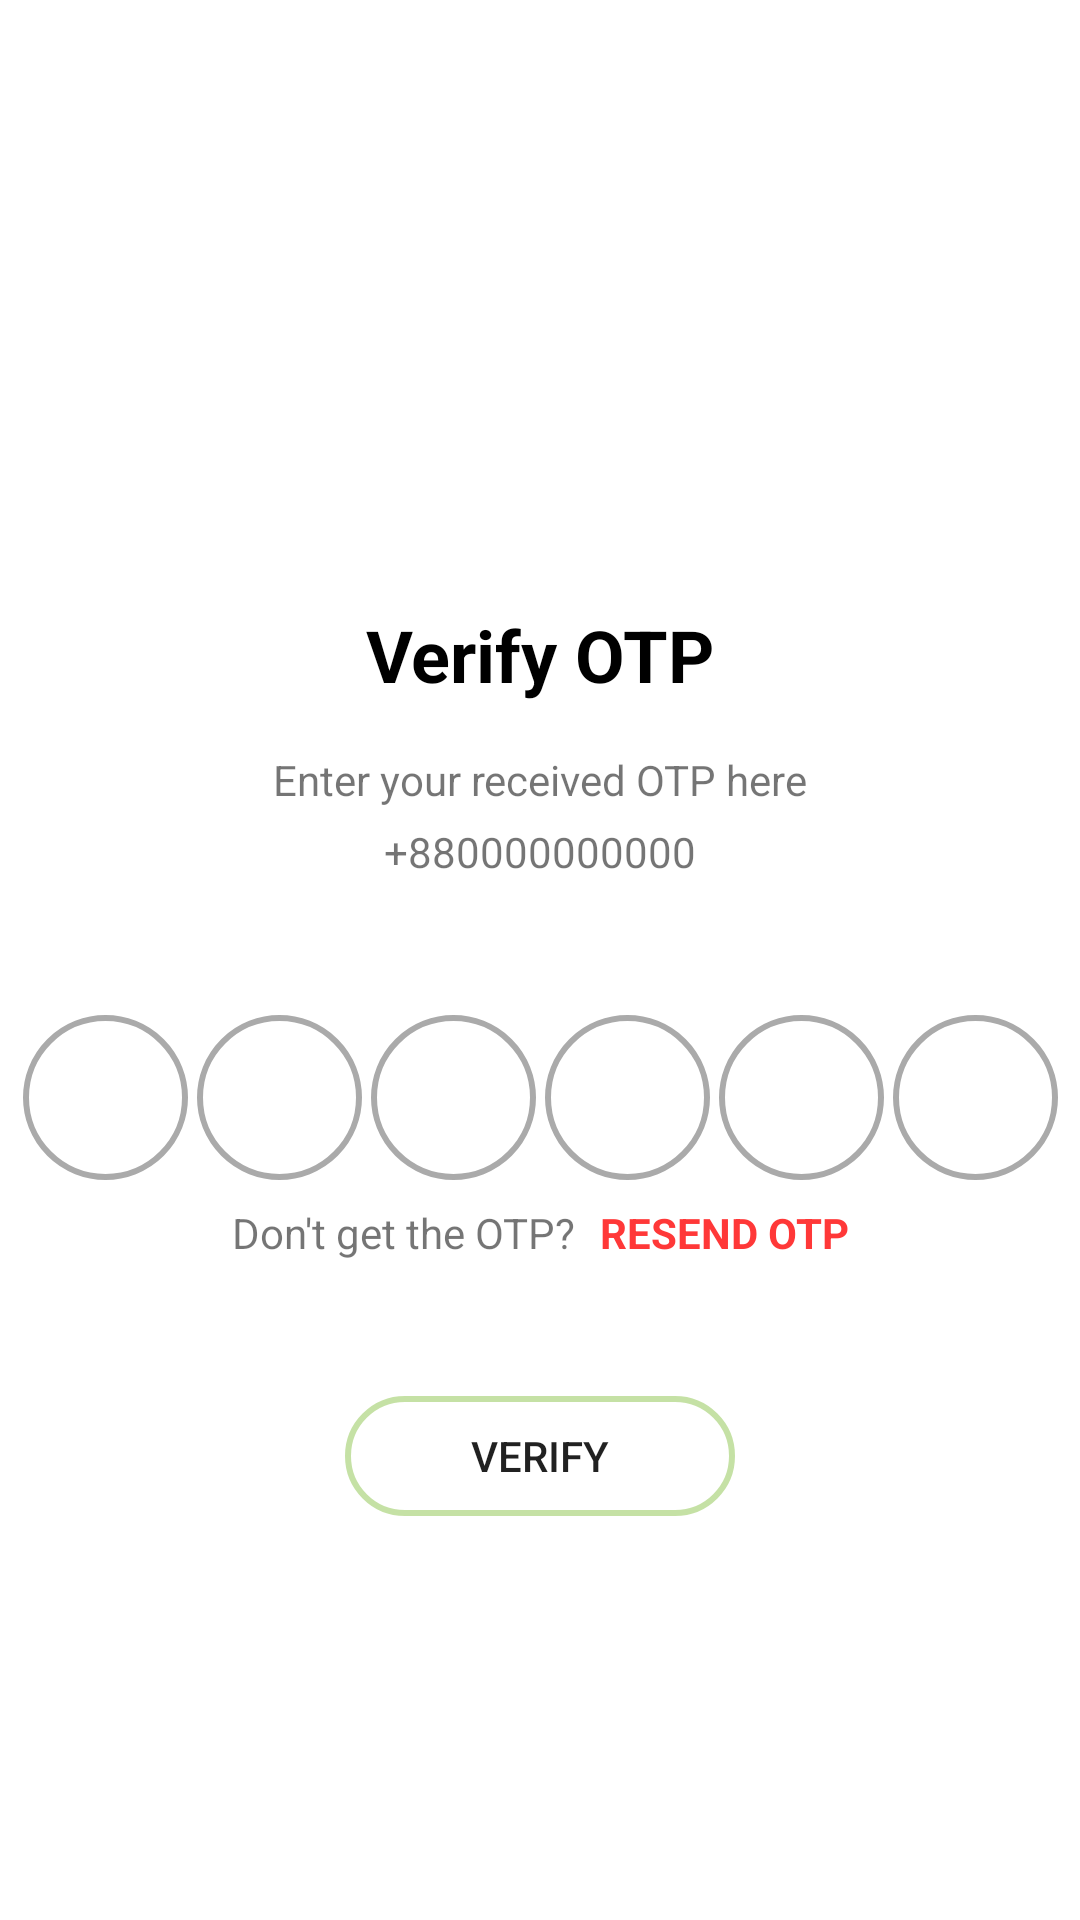

Produce the Android XML layout that renders to this screen, including the resource entries it uses.
<!-- AndroidManifest.xml: application theme Theme.FirebaseApplication -->
<!-- res/layout/activity_phone_verification_otp_verify.xml -->
<?xml version="1.0" encoding="utf-8"?>
<ScrollView xmlns:android="http://schemas.android.com/apk/res/android"
    xmlns:app="http://schemas.android.com/apk/res-auto"
    xmlns:tools="http://schemas.android.com/tools"
    android:layout_width="match_parent"
    android:layout_height="match_parent"
    tools:context=".PhoneVerification_OTP_VerifyActivity">

    <androidx.constraintlayout.widget.ConstraintLayout
        android:layout_width="match_parent"
        android:layout_height="match_parent">

        <ImageView
            android:id="@+id/imageView2"
            android:layout_width="100dp"
            android:layout_height="100dp"
            android:layout_marginTop="70dp"
            app:layout_constraintEnd_toEndOf="parent"
            app:layout_constraintHorizontal_bias="0.5"
            app:layout_constraintStart_toStartOf="parent"
            app:layout_constraintTop_toTopOf="parent"
            app:srcCompat="@drawable/ic_otp" />

        <TextView
            android:id="@+id/textView4"
            android:layout_width="wrap_content"
            android:layout_height="wrap_content"
            android:layout_marginTop="32dp"
            android:text="Verify OTP"
            android:textColor="@color/black"
            android:textSize="24sp"
            android:textStyle="bold"
            app:layout_constraintEnd_toEndOf="parent"
            app:layout_constraintHorizontal_bias="0.5"
            app:layout_constraintStart_toStartOf="parent"
            app:layout_constraintTop_toBottomOf="@+id/imageView2" />

        <TextView
            android:id="@+id/textView5"
            android:layout_width="wrap_content"
            android:layout_height="wrap_content"
            android:layout_marginTop="16dp"
            android:text="Enter your received OTP here"
            app:layout_constraintEnd_toEndOf="@+id/textView4"
            app:layout_constraintStart_toStartOf="@+id/textView4"
            app:layout_constraintTop_toBottomOf="@+id/textView4" />

        <TextView
            android:id="@+id/tvMobile"
            android:layout_width="wrap_content"
            android:layout_height="wrap_content"
            android:layout_marginTop="5dp"
            android:text="+880000000000"
            app:layout_constraintEnd_toEndOf="@+id/textView4"
            app:layout_constraintHorizontal_bias="0.492"
            app:layout_constraintStart_toStartOf="@+id/textView4"
            app:layout_constraintTop_toBottomOf="@+id/textView5" />

        <EditText
            android:id="@+id/etC1"
            android:layout_width="55dp"
            android:layout_height="55dp"
            android:layout_marginTop="45dp"
            android:layout_marginEnd="3dp"
            android:background="@drawable/border"
            android:ems="10"
            android:gravity="center"
            android:inputType="phone"
            android:textSize="20sp"
            app:layout_constraintEnd_toStartOf="@+id/etC2"
            app:layout_constraintHorizontal_bias="0.5"
            app:layout_constraintHorizontal_chainStyle="packed"
            app:layout_constraintStart_toStartOf="parent"
            app:layout_constraintTop_toBottomOf="@+id/tvMobile" />

        <EditText
            android:id="@+id/etC2"
            android:layout_width="55dp"
            android:layout_height="55dp"
            android:layout_marginEnd="3dp"
            android:background="@drawable/border"
            android:ems="10"
            android:gravity="center"
            android:inputType="phone"
            android:textSize="20sp"
            app:layout_constraintBottom_toBottomOf="@+id/etC1"
            app:layout_constraintEnd_toStartOf="@+id/etC3"
            app:layout_constraintHorizontal_bias="0.5"
            app:layout_constraintStart_toEndOf="@+id/etC1"
            app:layout_constraintTop_toTopOf="@+id/etC1" />

        <EditText
            android:id="@+id/etC3"
            android:layout_width="55dp"
            android:layout_height="55dp"
            android:layout_marginEnd="3dp"
            android:background="@drawable/border"
            android:ems="10"
            android:gravity="center"
            android:inputType="phone"
            android:textSize="20sp"
            app:layout_constraintBottom_toBottomOf="@+id/etC1"
            app:layout_constraintEnd_toStartOf="@+id/etC4"
            app:layout_constraintHorizontal_bias="0.5"
            app:layout_constraintStart_toEndOf="@+id/etC2"
            app:layout_constraintTop_toTopOf="@+id/etC1" />

        <EditText
            android:id="@+id/etC4"
            android:layout_width="55dp"
            android:layout_height="55dp"
            android:layout_marginEnd="3dp"
            android:background="@drawable/border"
            android:ems="10"
            android:gravity="center"
            android:inputType="phone"
            android:textSize="20sp"
            app:layout_constraintBottom_toBottomOf="@+id/etC1"
            app:layout_constraintEnd_toStartOf="@+id/etC5"
            app:layout_constraintHorizontal_bias="0.5"
            app:layout_constraintStart_toEndOf="@+id/etC3"
            app:layout_constraintTop_toTopOf="@+id/etC1" />

        <EditText
            android:id="@+id/etC5"
            android:layout_width="55dp"
            android:layout_height="55dp"
            android:layout_marginEnd="3dp"
            android:background="@drawable/border"
            android:ems="10"
            android:gravity="center"
            android:inputType="phone"
            android:textSize="20sp"
            app:layout_constraintBottom_toBottomOf="@+id/etC1"
            app:layout_constraintEnd_toStartOf="@+id/etC6"
            app:layout_constraintHorizontal_bias="0.5"
            app:layout_constraintStart_toEndOf="@+id/etC4"
            app:layout_constraintTop_toTopOf="@+id/etC1" />

        <EditText
            android:id="@+id/etC6"
            android:layout_width="55dp"
            android:layout_height="55dp"
            android:background="@drawable/border"
            android:ems="10"
            android:gravity="center"
            android:inputType="phone"
            android:textSize="20sp"
            app:layout_constraintBottom_toBottomOf="@+id/etC1"
            app:layout_constraintEnd_toEndOf="parent"
            app:layout_constraintHorizontal_bias="0.5"
            app:layout_constraintStart_toEndOf="@+id/etC5"
            app:layout_constraintTop_toTopOf="@+id/etC1"
            app:layout_constraintVertical_bias="0.0" />

        <TextView
            android:id="@+id/textView7"
            android:layout_width="wrap_content"
            android:layout_height="wrap_content"
            android:layout_marginTop="8dp"
            android:text="Don't get the OTP?"
            app:layout_constraintEnd_toStartOf="@+id/tvResendBtn"
            app:layout_constraintHorizontal_bias="0.5"
            app:layout_constraintHorizontal_chainStyle="packed"
            app:layout_constraintStart_toStartOf="parent"
            app:layout_constraintTop_toBottomOf="@+id/etC6" />

        <TextView
            android:id="@+id/tvResendBtn"
            android:layout_width="wrap_content"
            android:layout_height="wrap_content"
            android:layout_marginStart="8dp"
            android:text="RESEND OTP"
            android:textColor="#FF3838"
            android:textStyle="bold"
            app:layout_constraintBottom_toBottomOf="@+id/textView7"
            app:layout_constraintEnd_toEndOf="parent"
            app:layout_constraintHorizontal_bias="0.5"
            app:layout_constraintStart_toEndOf="@+id/textView7"
            app:layout_constraintTop_toTopOf="@+id/textView7" />

        <Button
            android:id="@+id/btnVerify"
            android:layout_width="130dp"
            android:layout_height="40dp"
            android:layout_marginTop="45dp"
            android:layout_marginBottom="50dp"
            android:text="VERIFY"
            android:background="@drawable/border1"
            app:layout_constraintBottom_toBottomOf="parent"
            app:layout_constraintEnd_toEndOf="parent"
            app:layout_constraintHorizontal_bias="0.5"
            app:layout_constraintStart_toStartOf="parent"
            app:layout_constraintTop_toBottomOf="@+id/textView7" />

        <ProgressBar
            android:id="@+id/progressBarVerify"
            style="?android:attr/progressBarStyle"
            android:layout_width="wrap_content"
            android:layout_height="wrap_content"
            android:visibility="gone"
            app:layout_constraintBottom_toBottomOf="@+id/btnVerify"
            app:layout_constraintEnd_toEndOf="@+id/btnVerify"
            app:layout_constraintStart_toStartOf="@+id/btnVerify"
            app:layout_constraintTop_toTopOf="@+id/btnVerify" />
    </androidx.constraintlayout.widget.ConstraintLayout>

</ScrollView>
<!-- resources referenced by this layout -->
<resources>
  <color name="black">#FF000000</color>
  <!-- drawable border (drawable) -->
  <?xml version="1.0" encoding="utf-8"?>
  <shape xmlns:android="http://schemas.android.com/apk/res/android">
  
      
  
  
      
      <stroke android:width="2dp" android:color="#AAAAAA"/>
  
      
      <corners android:radius="30dp"/>
  </shape>
  <!-- drawable border1 (drawable) -->
  <?xml version="1.0" encoding="utf-8"?>
  <shape xmlns:android="http://schemas.android.com/apk/res/android">
  
      
      <solid android:color="#FFFFFF"/>
  
      
      <stroke android:width="2dp" android:color="@color/purple_200"/>
  
      
      <corners android:radius="30dp"/>
  </shape>
  <style name="Theme.FirebaseApplication" parent="Theme.MaterialComponents.Light.NoActionBar">
          
          <item name="colorPrimary">@color/purple_500</item>
          <item name="colorPrimaryVariant">@color/purple_700</item>
          <item name="colorOnPrimary">@color/white</item>
          
          <item name="colorSecondary">@color/teal_200</item>
          <item name="colorSecondaryVariant">@color/teal_700</item>
          <item name="colorOnSecondary">@color/black</item>
          
          <item name="android:statusBarColor">?attr/colorPrimaryVariant</item>
          
      </style>
  <color name="purple_200">#7E8BC34A</color>
  <color name="purple_500">#8BC34A</color>
  <color name="purple_700">#8BC34A</color>
  <color name="white">#FFFFFFFF</color>
  <color name="teal_200">#FF03DAC5</color>
  <color name="teal_700">#FF018786</color>
</resources>
